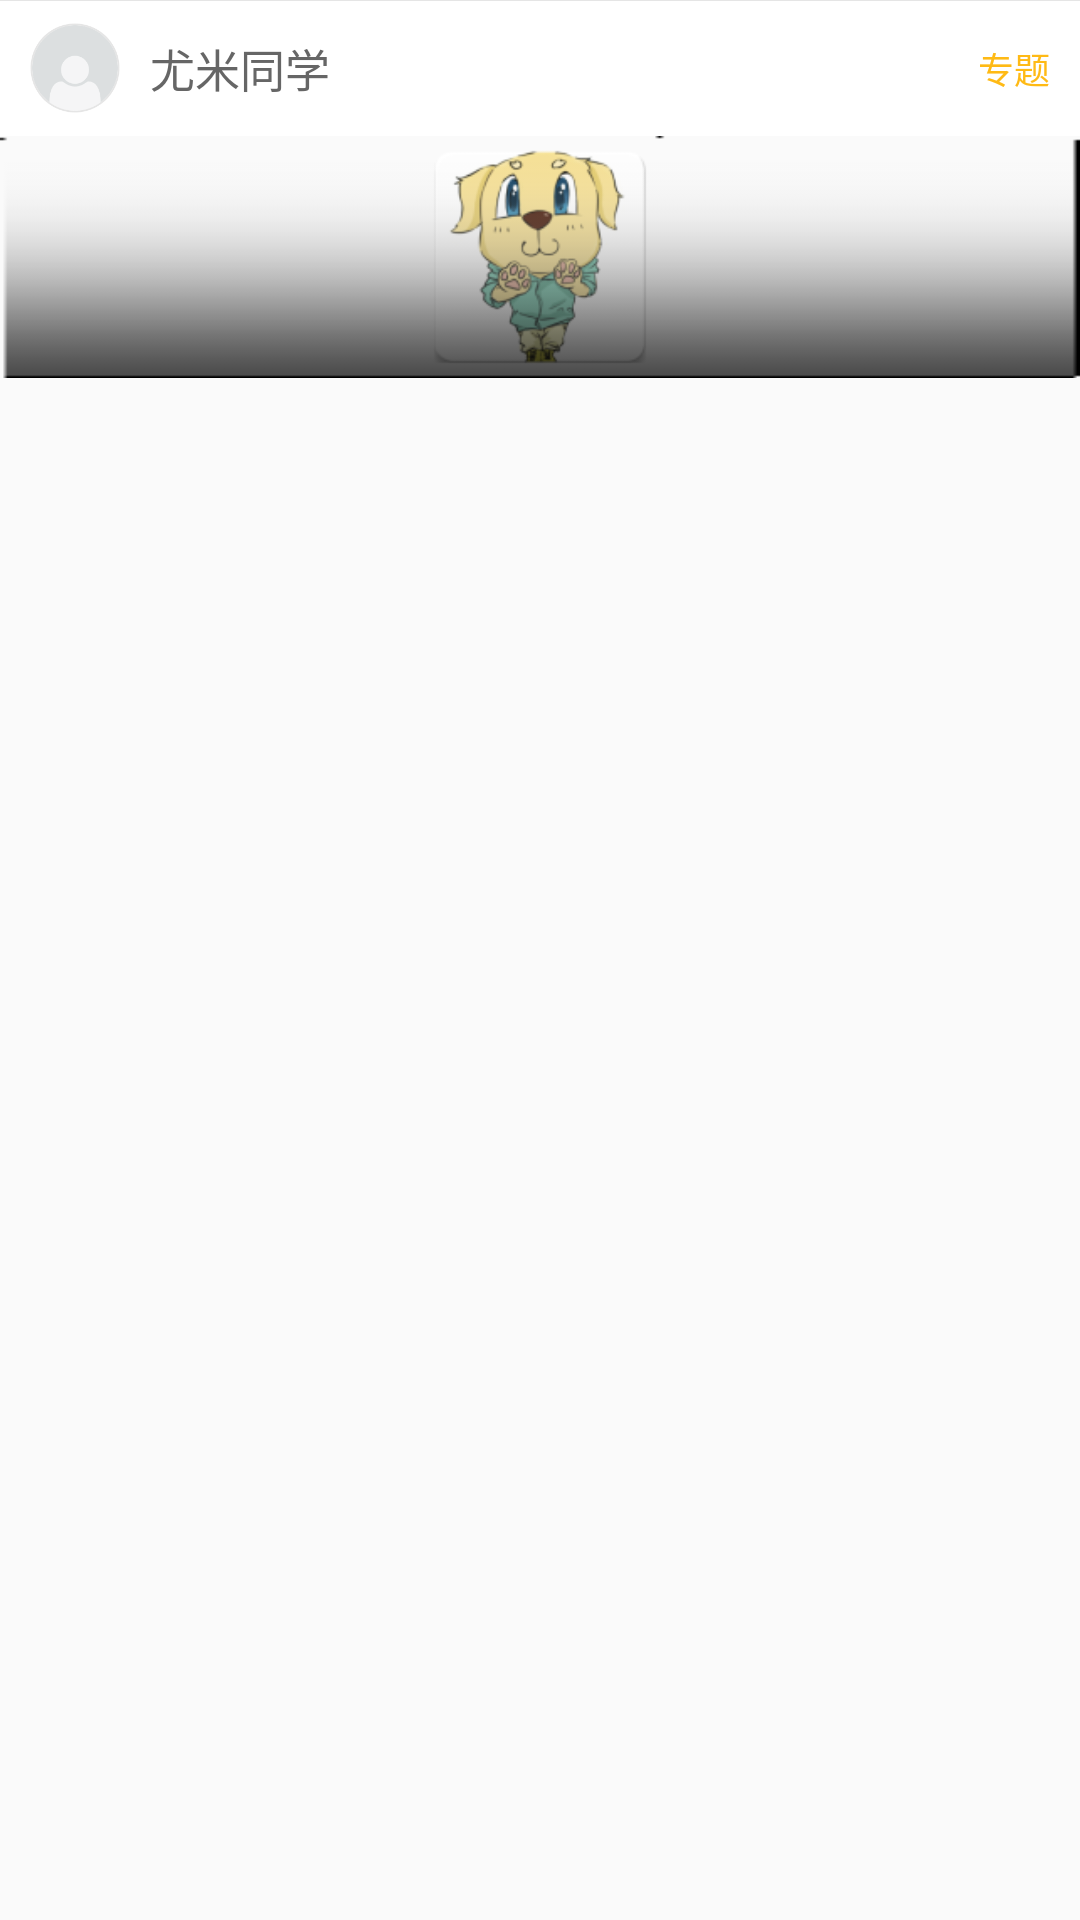

This screen was rendered from an Android layout file. Write that file and the resources it references.
<!-- AndroidManifest.xml: application theme AppTheme -->
<!-- res/layout/recommend_item.xml -->
<?xml version="1.0" encoding="utf-8"?>
<LinearLayout
    xmlns:android="http://schemas.android.com/apk/res/android"
    android:id="@+id/card_view"
    android:layout_width="fill_parent"
    android:layout_height="wrap_content"
    android:layout_gravity="center"
    android:layout_marginBottom="4.0dip"
    android:layout_marginTop="4.0dip"
    android:descendantFocusability="blocksDescendants"
    android:orientation="vertical">

    <View
        android:layout_width="fill_parent"
        android:layout_height="1.0px"
        android:background="@color/color_G5" />

    <RelativeLayout
        android:id="@+id/comic_author_layout"
        android:layout_width="fill_parent"
        android:layout_height="45.0dip"
        android:layout_alignParentTop="true"
        android:background="@color/color_white">

        <ImageView
            android:id="@+id/comic_author_avatar"
            android:layout_width="30.0dip"
            android:layout_height="30.0dip"
            android:layout_alignParentLeft="true"
            android:layout_centerVertical="true"
            android:layout_marginLeft="10.0dip"
            android:background="@drawable/ic_feed_list_headportrait"
            android:padding="1.0px"
            android:scaleType="centerCrop" />

        <TextView
            android:id="@+id/comic_topic_text"
            android:layout_width="wrap_content"
            android:layout_height="wrap_content"
            android:layout_alignParentRight="true"
            android:layout_centerVertical="true"
            android:paddingRight="10.0dip"
            android:singleLine="true"
            android:text="专题"
            android:textColor="@color/color_A"
            android:textSize="12.0sp" />

        <LinearLayout
            android:layout_width="wrap_content"
            android:layout_height="fill_parent"
            android:layout_marginLeft="10.0dip"
            android:layout_marginRight="10.0dip"
            android:layout_toLeftOf="@id/comic_topic_text"
            android:layout_toRightOf="@id/comic_author_avatar"
            android:orientation="horizontal">

            <TextView
                android:id="@+id/comic_author_name"
                android:layout_width="wrap_content"
                android:layout_height="wrap_content"
                android:layout_gravity="center_vertical"
                android:layout_weight="4.0"
                android:ellipsize="end"
                android:gravity="center_vertical"
                android:singleLine="true"
                android:text="尤米同学"
                android:textColor="@color/color_G1"
                android:textSize="15.0sp" />

            <TextView
                android:id="@+id/topic_title"
                android:layout_width="wrap_content"
                android:layout_height="wrap_content"
                android:layout_gravity="center_vertical"
                android:layout_weight="6.0"
                android:ellipsize="middle"
                android:gravity="right|center"
                android:singleLine="true"
                android:textColor="@color/color_G2"
                android:textSize="12.0sp" />
        </LinearLayout>
    </RelativeLayout>

    <FrameLayout
        android:id="@+id/cover_image_border"
        android:layout_width="fill_parent"
        android:layout_height="wrap_content"
        android:layout_below="@id/comic_author_layout"
        >

        <ImageView
            android:id="@+id/cover_image"
            android:layout_width="match_parent"
            android:layout_height="match_parent"
            android:src="@mipmap/ic_launcher"/>

        <TextView
            android:id="@+id/comic_title"
            android:layout_width="fill_parent"
            android:layout_height="wrap_content"
            android:layout_below="@id/cover_image_border"
            android:layout_gravity="bottom|left|center"
            android:background="@drawable/ic_common_mask"
            android:ellipsize="end"
            android:gravity="bottom|left|center"
            android:paddingBottom="5.0dip"
            android:paddingLeft="10.0dip"
            android:singleLine="true"
            android:textColor="@color/white"
            android:textSize="14.0sp" />
    </FrameLayout>



</LinearLayout>
<!-- resources referenced by this layout -->
<resources>
  <color name="color_A">#ffffba15</color>
  <color name="color_G1">#ff666666</color>
  <color name="color_G2">#ff808080</color>
  <color name="color_G5">#ffe5e5e5</color>
  <color name="color_white">#ffffffff</color>
  <color name="white">#ffffffff</color>
  <!-- drawable ic_common_mask: png bitmap (drawable-hdpi, 1097 bytes) -->
  <!-- drawable ic_feed_list_headportrait: png bitmap (drawable-hdpi, 3594 bytes) -->
  <!-- mipmap ic_launcher: png bitmap (drawable-hdpi, 4687 bytes) -->
  <style name="AppTheme" parent="Theme.AppCompat.Light.NoActionBar">
          
          <item name="colorPrimary">@color/colorPrimary</item>
          <item name="colorPrimaryDark">@color/colorPrimaryDark</item>
          <item name="colorAccent">@color/colorAccent</item>
      </style>
  <color name="colorPrimary">#3F51B5</color>
  <color name="colorPrimaryDark">#303F9F</color>
  <color name="colorAccent">#FF4081</color>
</resources>
